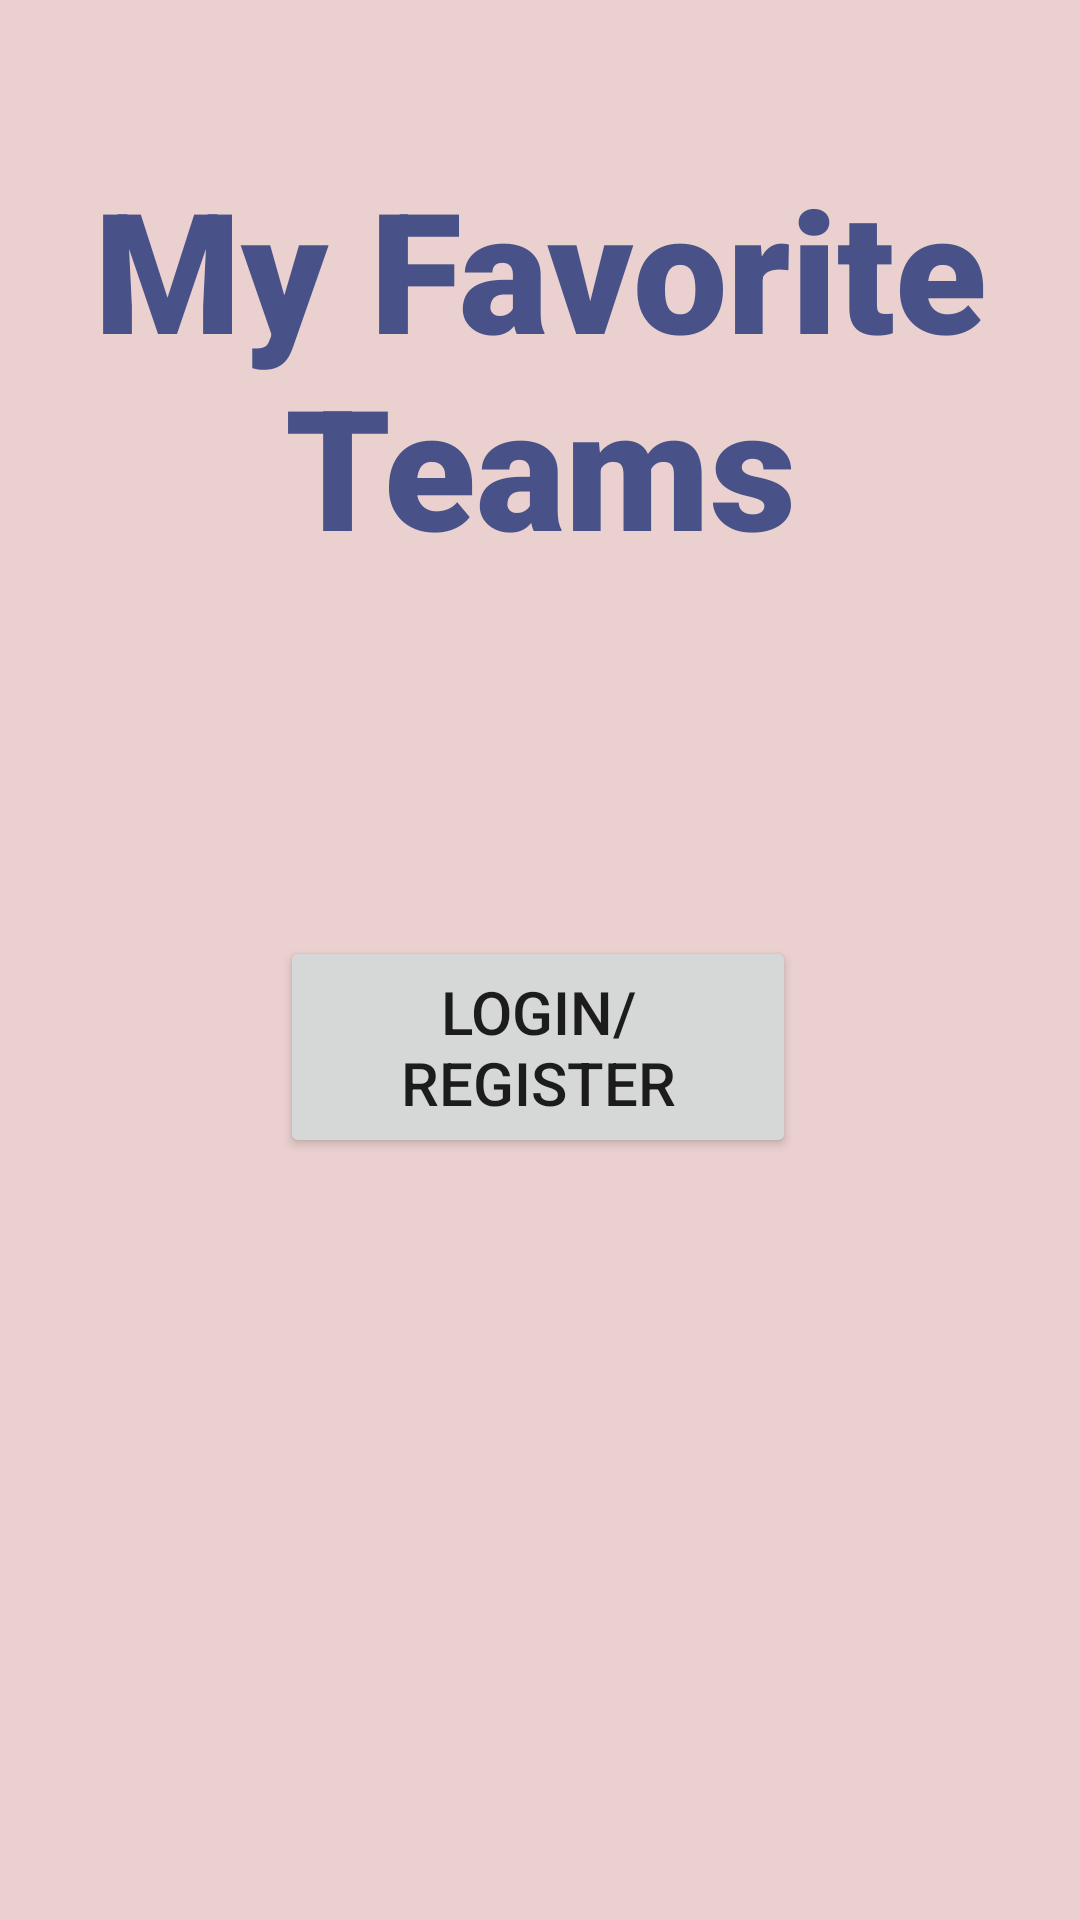

The Android layout XML behind this screen, and the referenced resources:
<!-- AndroidManifest.xml: application theme Theme.FinalProject -->
<!-- res/layout/register.xml -->
<?xml version="1.0" encoding="utf-8"?>
<androidx.constraintlayout.widget.ConstraintLayout xmlns:android="http://schemas.android.com/apk/res/android"
    xmlns:app="http://schemas.android.com/apk/res-auto"
    xmlns:tools="http://schemas.android.com/tools"
    android:layout_width="match_parent"
    android:layout_height="match_parent"
    android:background="#EAD0CE">

    <TextView
        android:id="@+id/textView2"
        android:layout_width="wrap_content"
        android:layout_height="wrap_content"
        android:layout_marginTop="52dp"
        android:fontFamily="sans-serif-black"
        android:text="My Favorite Teams"
        android:textAlignment="center"
        android:textAppearance="@style/TextAppearance.AppCompat.Display3"
        android:textColor="#485288"
        app:layout_constraintEnd_toEndOf="parent"
        app:layout_constraintStart_toStartOf="parent"
        app:layout_constraintTop_toTopOf="parent" />

    <Button
        android:id="@+id/loginBtn"
        style="@style/FirebaseUI.Button"
        android:layout_width="172dp"
        android:layout_height="74dp"
        android:layout_marginBottom="254dp"
        android:onClick="loginBtn"
        android:text="Login/Register"
        android:textSize="20sp"
        app:layout_constraintBottom_toBottomOf="parent"
        app:layout_constraintEnd_toEndOf="parent"
        app:layout_constraintHorizontal_bias="0.497"
        app:layout_constraintStart_toStartOf="parent" />
</androidx.constraintlayout.widget.ConstraintLayout>
<!-- resources referenced by this layout -->
<resources>
  <style name="Theme.FinalProject" parent="Theme.MaterialComponents.DayNight.DarkActionBar">
          
          <item name="colorPrimary">#0073EE</item>
          <item name="colorPrimaryVariant">#001EB3</item>
          <item name="colorOnPrimary">@color/white</item>
          
          <item name="colorSecondary">@color/teal_200</item>
          <item name="colorSecondaryVariant">@color/teal_700</item>
          <item name="colorOnSecondary">@color/black</item>
          
          <item name="android:statusBarColor" tools:targetApi="l">?attr/colorPrimaryVariant</item>
          
      </style>
  <!-- not gathered from this repository: default colours our renderer supplied (Android Studio template values) -->
  <color name="teal_200">#FF03DAC5</color>
  <color name="teal_700">#FF018786</color>
  <color name="black">#FF000000</color>
  <color name="white">#FFFFFFFF</color>
</resources>
